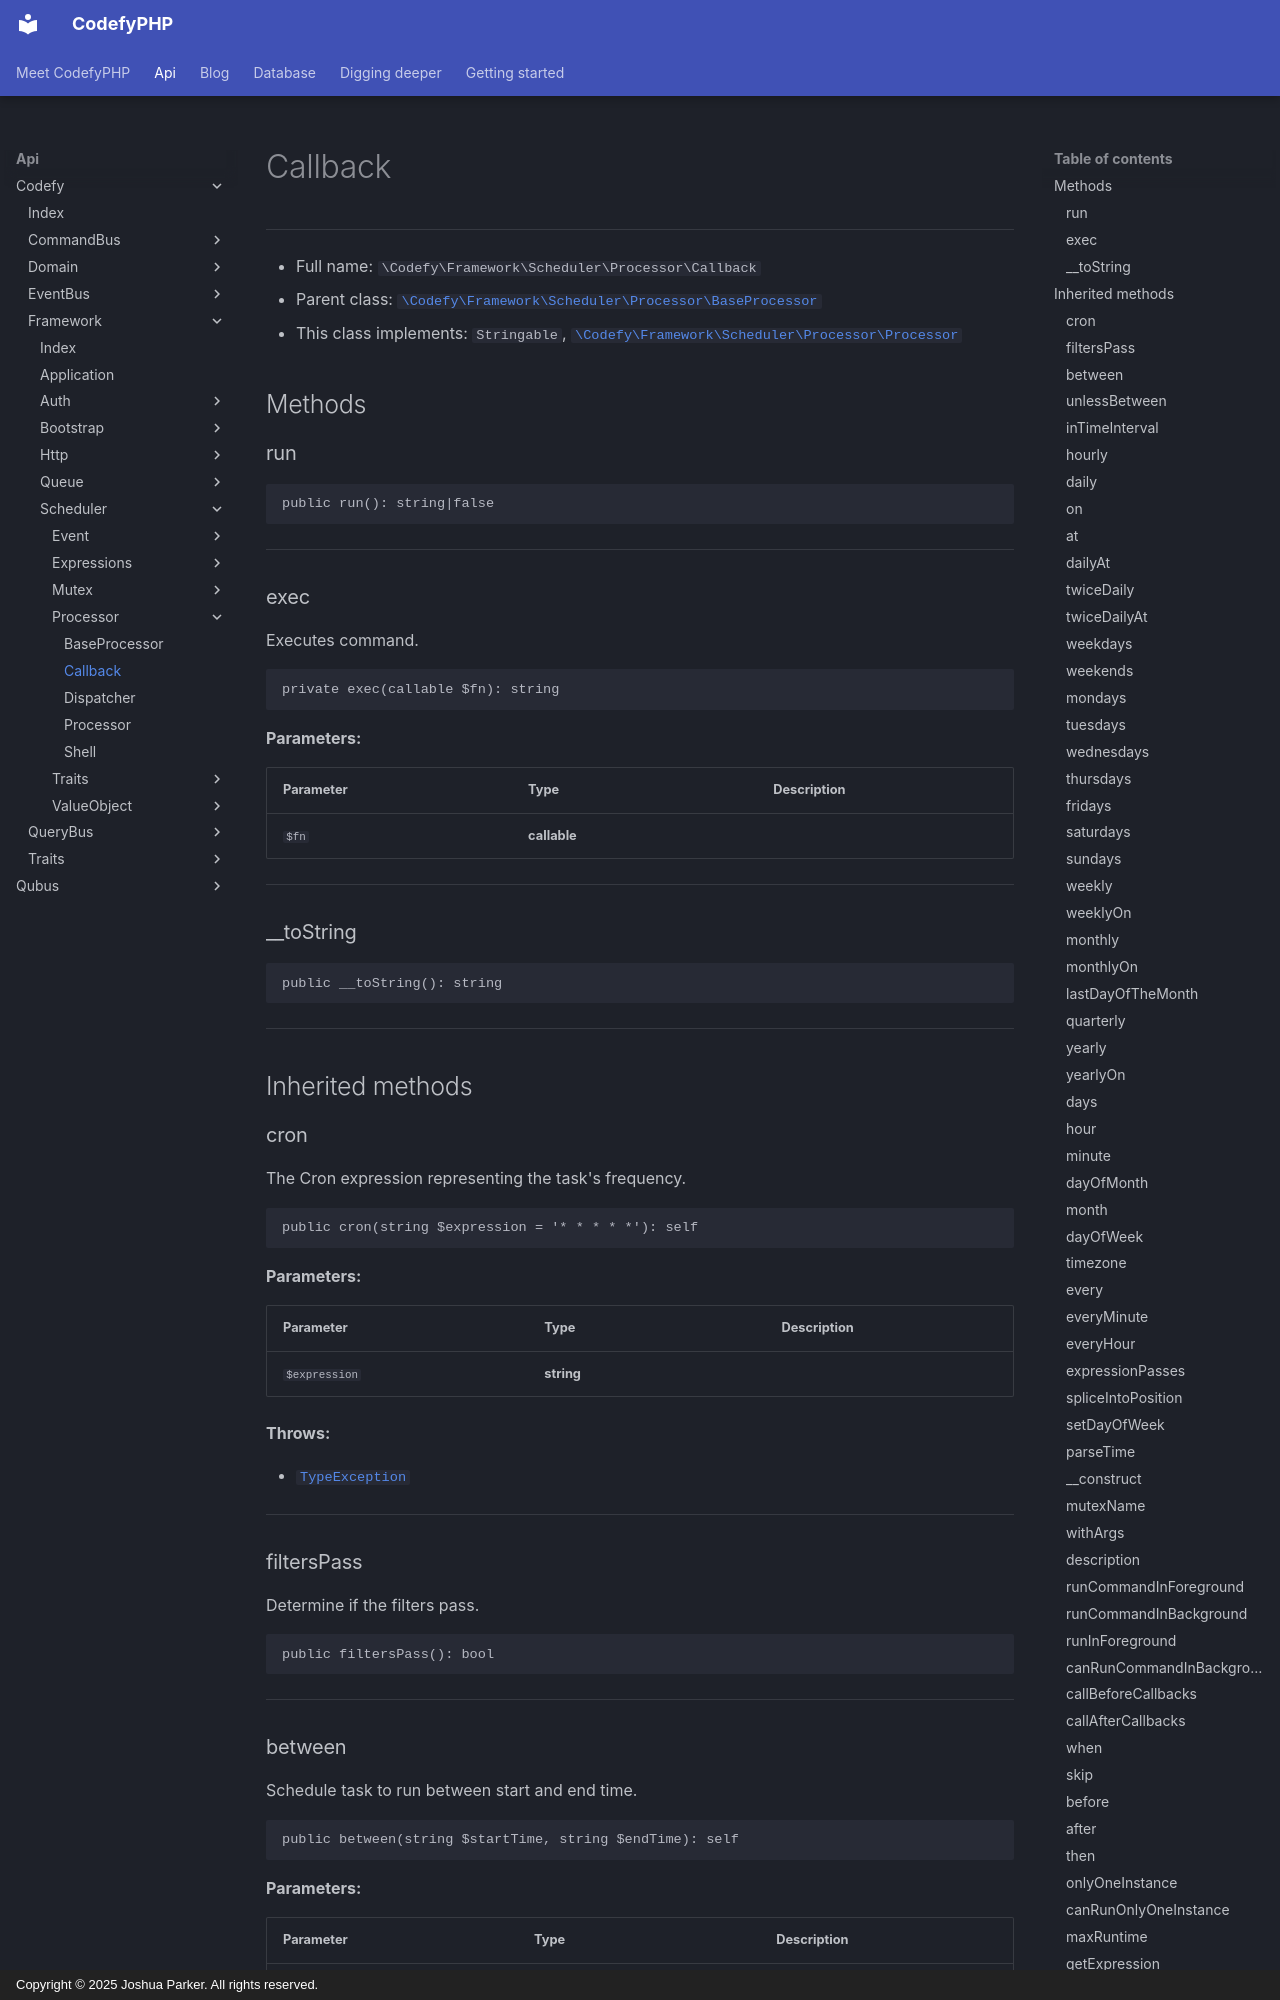

repository: codefyphp/docs · page: api/Codefy/Framework/Scheduler/Processor/Callback/index.html · generator: mkdocs · copyright: Copyright © 2025 Joshua Parker. All rights reserved.

# Callback

***

* Full name: `\Codefy\Framework\Scheduler\Processor\Callback`
* Parent class: [`\Codefy\Framework\Scheduler\Processor\BaseProcessor`](./BaseProcessor.md)
* This class implements:
  `Stringable`,
  [`\Codefy\Framework\Scheduler\Processor\Processor`](./Processor.md)

## Methods

### run

```php
public run(): string|false
```

***

### exec

Executes command.

```php
private exec(callable $fn): string
```

**Parameters:**

| Parameter | Type         | Description |
|-----------|--------------|-------------|
| `$fn`     | **callable** |             |

***

### __toString

```php
public __toString(): string
```

***

## Inherited methods

### cron

The Cron expression representing the task's frequency.

```php
public cron(string $expression = '* * * * *'): self
```

**Parameters:**

| Parameter     | Type       | Description |
|---------------|------------|-------------|
| `$expression` | **string** |             |

**Throws:**

- [`TypeException`](../../../../Qubus/Exception/Data/TypeException.md)

***

### filtersPass

Determine if the filters pass.

```php
public filtersPass(): bool
```

***

### between

Schedule task to run between start and end time.

```php
public between(string $startTime, string $endTime): self
```

**Parameters:**

| Parameter    | Type       | Description |
|--------------|------------|-------------|
| `$startTime` | **string** |             |
| `$endTime`   | **string** |             |

***
